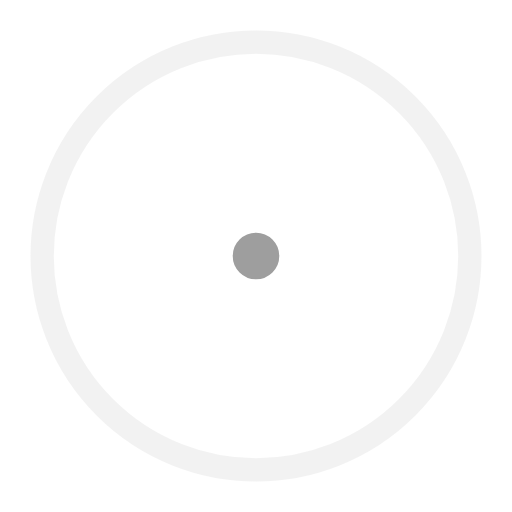
t = 0.00 s
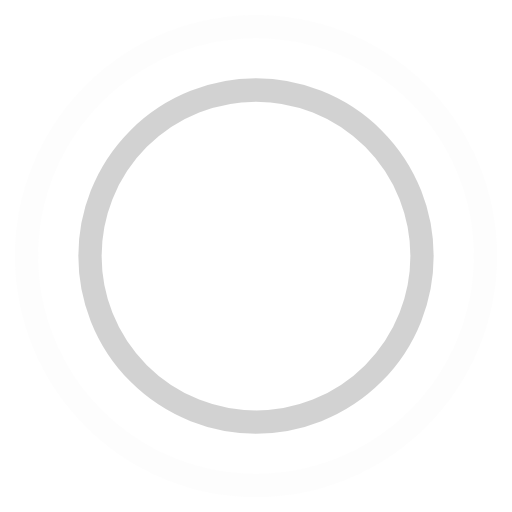
t = 0.45 s
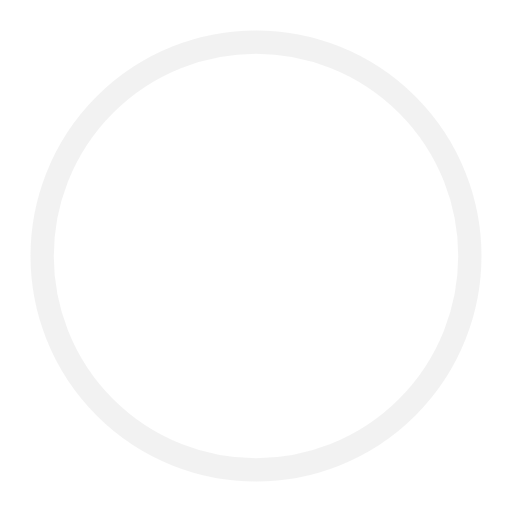
t = 0.90 s
t = 1.35 s: frame unchanged from t = 0.45 s, image omitted

The animated SVG that drew these frames (rendered in a browser with its animation timeline set to each time). Animation: 4 SMIL elements (animate=4); one cycle of 1.80 s, repeats indefinitely.

<!-- By Sam Herbert (@sherb), for everyone. More @ http://goo.gl/7AJzbL -->
<svg width="44" height="44" viewBox="0 0 44 44" xmlns="http://www.w3.org/2000/svg" stroke="#9e9e9e">
    <g fill="none" fill-rule="evenodd" stroke-width="2">
        <circle cx="22" cy="22" r="1">
            <animate attributeName="r"
                begin="0s" dur="1.8s"
                values="1; 20"
                calcMode="spline"
                keyTimes="0; 1"
                keySplines="0.165, 0.84, 0.44, 1"
                repeatCount="indefinite" />
            <animate attributeName="stroke-opacity"
                begin="0s" dur="1.8s"
                values="1; 0"
                calcMode="spline"
                keyTimes="0; 1"
                keySplines="0.3, 0.61, 0.355, 1"
                repeatCount="indefinite" />
        </circle>
        <circle cx="22" cy="22" r="1">
            <animate attributeName="r"
                begin="-0.9s" dur="1.8s"
                values="1; 20"
                calcMode="spline"
                keyTimes="0; 1"
                keySplines="0.165, 0.84, 0.44, 1"
                repeatCount="indefinite" />
            <animate attributeName="stroke-opacity"
                begin="-0.9s" dur="1.8s"
                values="1; 0"
                calcMode="spline"
                keyTimes="0; 1"
                keySplines="0.3, 0.61, 0.355, 1"
                repeatCount="indefinite" />
        </circle>
    </g>
</svg>
